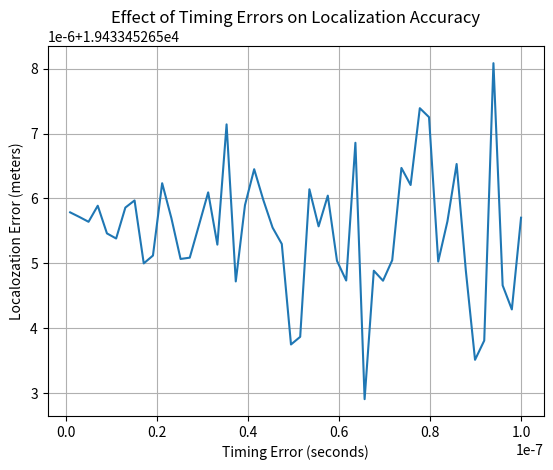

Reproduce this figure in Python.
import numpy as np
from sympy import *
import matplotlib.pyplot as plt

# speed of light in m/s
speed_of_light = 3*(10^8)

# Fixing user at (100, 100, 100)
user_position = np.array([100, 100, 100])

# Fixing satellites at random location
satellite_positions = np.array([
    [5000, 1000, 2000],
    [1000, 6000, 7000],
    [3000, 7000, 9000],
    [8000, 2000, 1000],
    [6000, 9000, 3000]
])


print("\nPart (a)")

# Calculating euclidean distance between user and each satellite
distances = np.sqrt(np.sum((satellite_positions - user_position)**2, axis=1))

# Time taken by each satellite to send signal to user
times = distances/speed_of_light

#enumerate adds a counter to each iterable and returns enumerating object
for i, t in enumerate(times):
    print(f"Signal from satellite {i+1} reaches user in {t} seconds")


print("\nPart (b)")

# Creating matrix 'A' to hold coeeficients of x, y, z
A = np.zeros((len(satellite_positions)-1, 3))
# Creating vector 'b' to hold contant terms of RHS
b = np.zeros(len(satellite_positions)-1)

for i in range(1, len(satellite_positions)):
    A[i-1] = 2*(satellite_positions[i] - satellite_positions[0])
    # (r1^2 - r2^2) = c^2*t1^2 - c^2*t2^2
    b[i-1] = ( (speed_of_light**2)*(times[0]**2 - times[i]**2) ) - np.sum(satellite_positions[i]**2 - satellite_positions[0]**2)
    
estimated_user_position = np.linalg.lstsq(A, b, rcond=None)[0]

# User Position without errors
print("\nEstimated User Position (without errors):", estimated_user_position)


print("\nPart (c)")

def addRandomError(times, error_scale):
    return (times + np.random.normal(0, error_scale, len(times)))

# Error = 1ns
error_scale = 1e-9
times_with_error = addRandomError(times, error_scale)

# Estimating position with error
b_with_error = np.zeros(len(satellite_positions) - 1)

for i in range(1, len(satellite_positions)):
    b_with_error[i-1] = ( (speed_of_light**2) * (times_with_error[0]**2 - times_with_error[i]**2) ) - np.sum(satellite_positions[i]**2 - satellite_positions[0]**2)

estimated_user_position_with_error = np.linalg.lstsq(A, b_with_error, rcond=None)[0]

# Calculating localization error
localization_error = np.linalg.norm(user_position-estimated_user_position_with_error)

print("\nEstimated User Position (with small random errors):", estimated_user_position_with_error)
print("Localization Error (meters):", localization_error)


print("\nPart (d)")

# Error scale from 1ns to 100ns
error_scales = np.linspace(1e-9, 1e-7, 50)
localization_errors = []

for scale in error_scales:
    times_with_error = addRandomError(times, scale)
    b_with_error = np.zeros(len(satellite_positions) - 1)

    for i in range(1, len(satellite_positions)):
        b_with_error[i-1] = ( (speed_of_light**2) * (times_with_error[0]**2 - times_with_error[i]**2) - np.sum(satellite_positions[i]**2 - satellite_positions[0]**2) )
    
    estimated_user_position_with_error = np.linalg.lstsq(A, b_with_error, rcond=None)[0]
    localization_error = np.linalg.norm(user_position - estimated_user_position_with_error)
    localization_errors.append(localization_error)

# Plotting the results
plt.plot(error_scales, localization_errors)
plt.xlabel('Timing Error (seconds)')
plt.ylabel('Localozation Error (meters)')
plt.title('Effect of Timing Errors on Localization Accuracy')
plt.grid(True)
plt.show()
